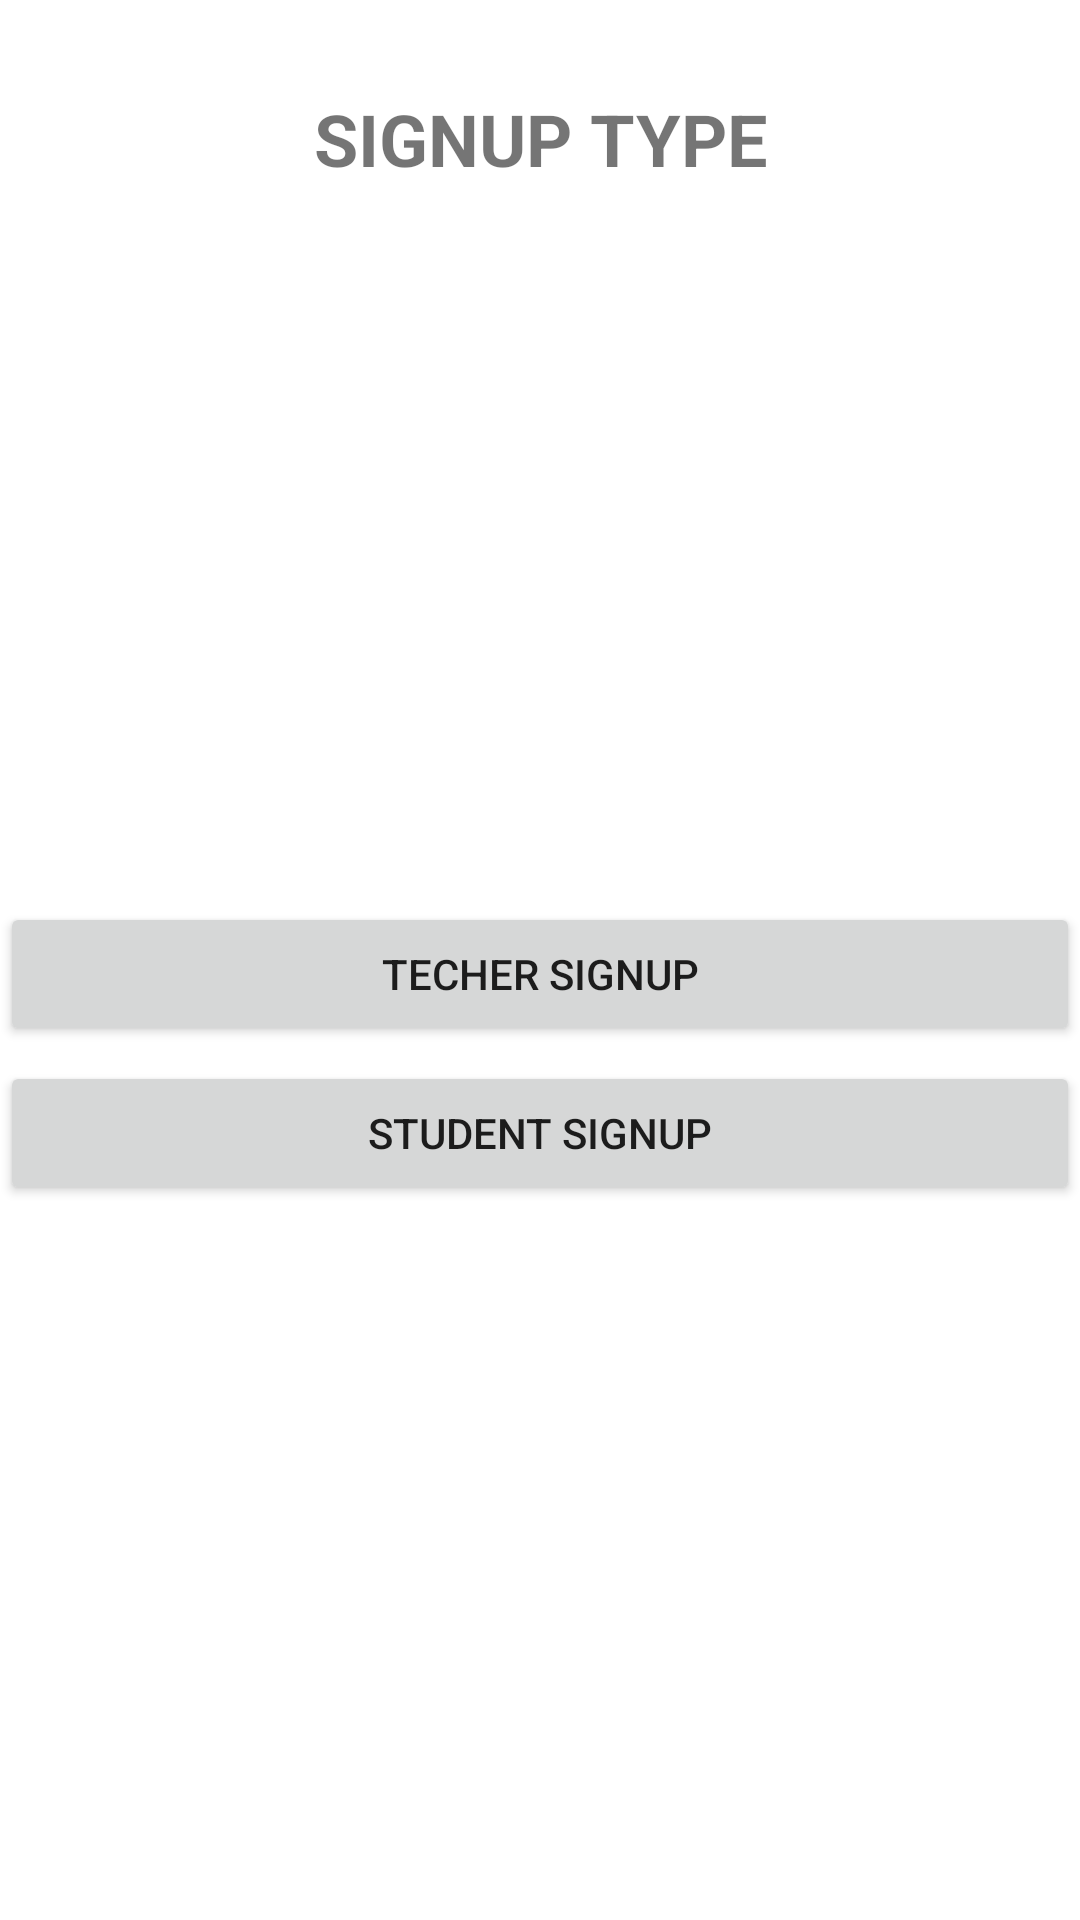

Reconstruct the res/layout file that produces this screen, plus the resources it refers to.
<!-- AndroidManifest.xml: application theme Theme.College_project -->
<!-- res/layout/activity_signup_type.xml -->
<?xml version="1.0" encoding="utf-8"?>
<LinearLayout xmlns:android="http://schemas.android.com/apk/res/android"
    xmlns:app="http://schemas.android.com/apk/res-auto"
    xmlns:tools="http://schemas.android.com/tools"
    android:layout_width="match_parent"
    android:layout_height="match_parent"
    android:layout_margin="10dp"
    android:gravity="center"
    android:orientation="vertical"
    tools:context=".SignupType">

    <TextView
        android:layout_width="match_parent"
        android:layout_height="wrap_content"
        android:layout_marginTop="30dp"
        android:gravity="center"
        android:text="SIGNUP TYPE"
        android:textSize="24sp"
        android:textStyle="bold" />

    <LinearLayout
        android:layout_width="match_parent"
        android:layout_height="match_parent"
        android:gravity="center"
        android:orientation="vertical">

        <Button
            android:id="@+id/btTcrSignup"
            android:layout_width="match_parent"
            android:layout_height="wrap_content"
            android:text="Techer Signup" />

        <Button
            android:id="@+id/btStdSignup"
            android:layout_width="match_parent"
            android:layout_height="wrap_content"
            android:layout_marginTop="5dp"
            android:text="student Signup" />
    </LinearLayout>

</LinearLayout>
<!-- resources referenced by this layout -->
<resources>
  <style name="Theme.College_project" parent="Theme.MaterialComponents.DayNight.DarkActionBar">
          
          <item name="colorPrimary">@color/purple_500</item>
          <item name="colorPrimaryVariant">@color/purple_700</item>
          <item name="colorOnPrimary">@color/white</item>
          
          <item name="colorSecondary">@color/teal_200</item>
          <item name="colorSecondaryVariant">@color/teal_700</item>
          <item name="colorOnSecondary">@color/black</item>
          
          <item name="android:statusBarColor" tools:targetApi="l">?attr/colorPrimaryVariant</item>
          
      </style>
  <color name="purple_500">#FF6200EE</color>
  <color name="purple_700">#FF3700B3</color>
  <color name="white">#FFFFFFFF</color>
  <color name="teal_200">#FF03DAC5</color>
  <color name="teal_700">#FF018786</color>
  <color name="black">#FF000000</color>
</resources>
